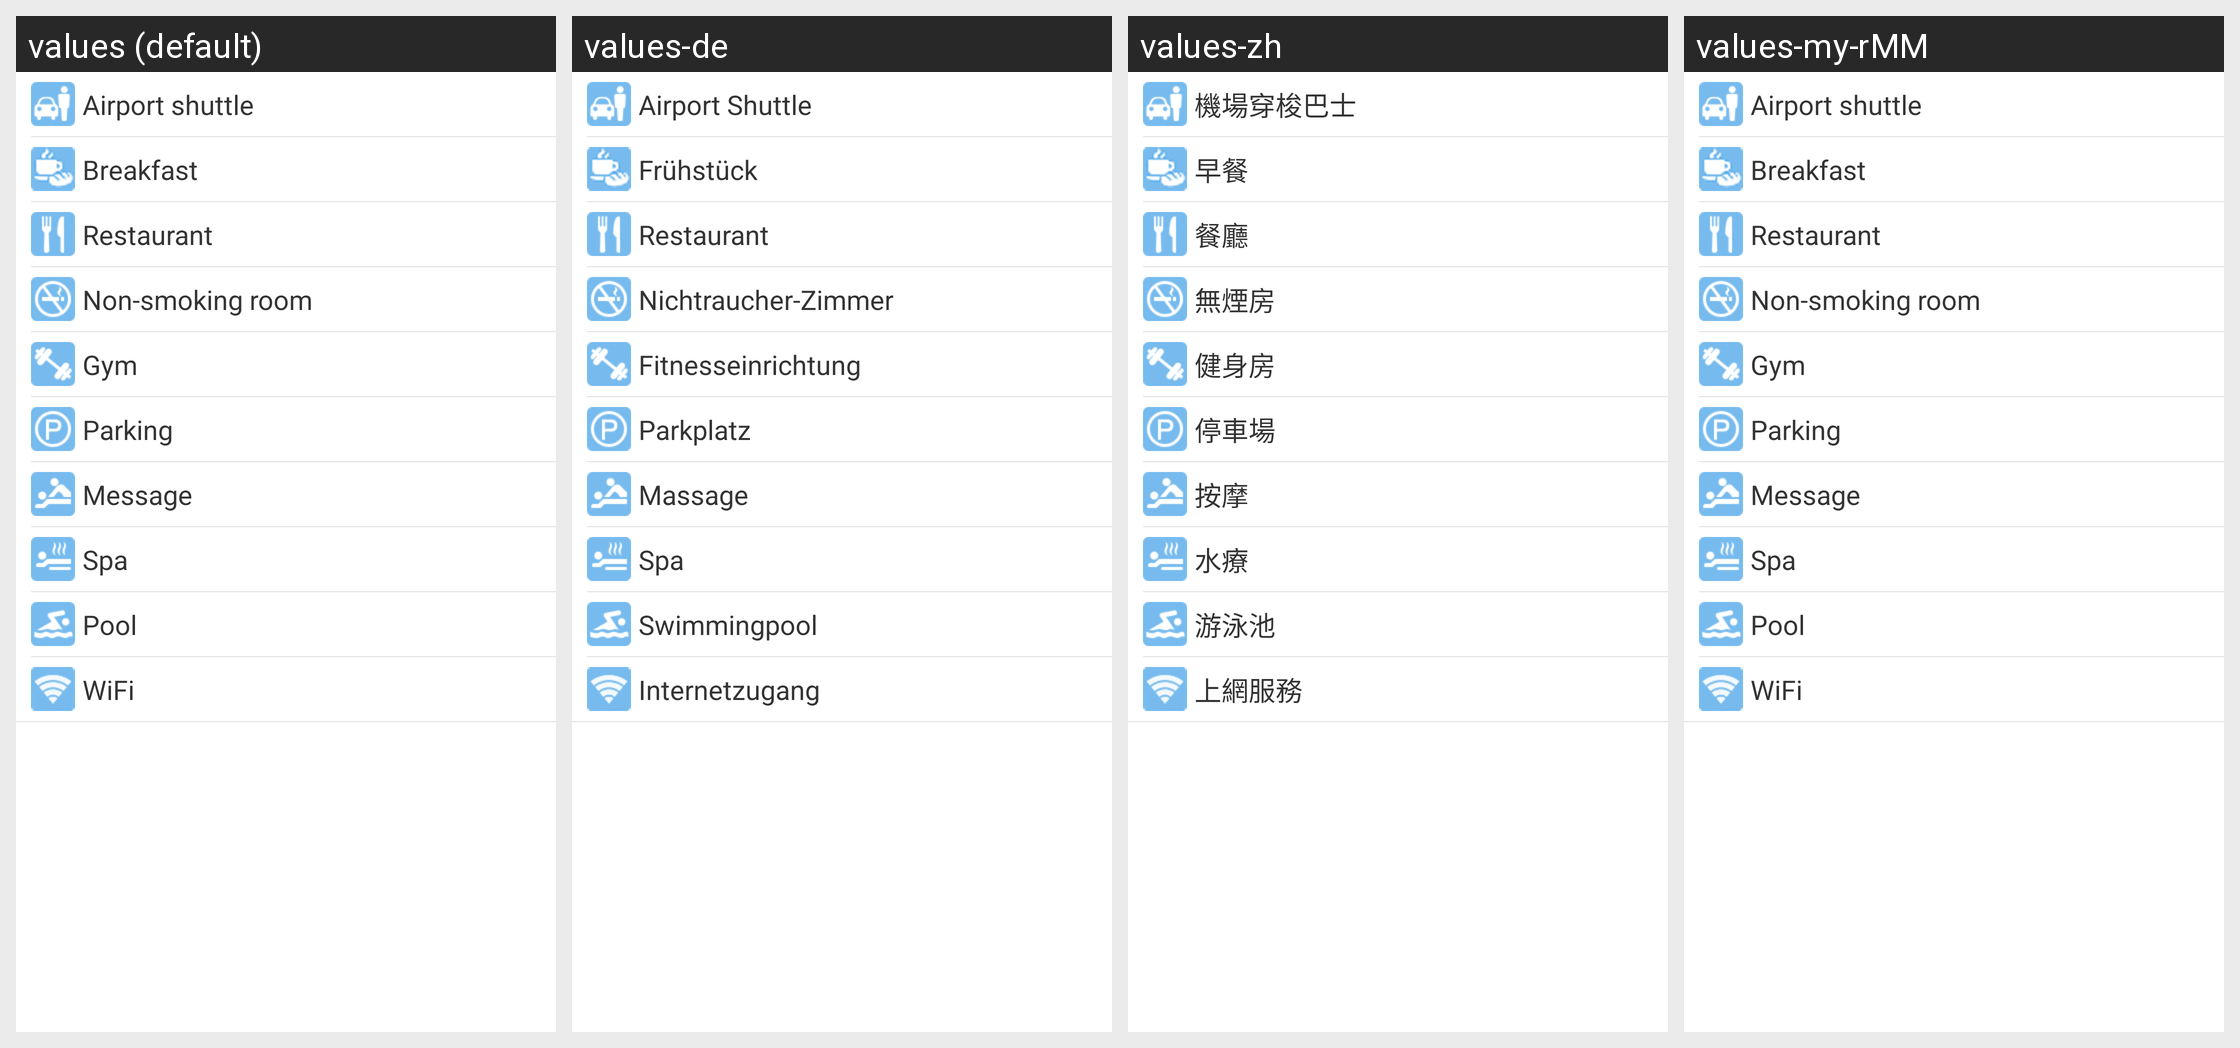

For this localized Android screen grid, give each drawn string resource with its value in every locale shown.
Android screen res/layout/fragment_hotel_filters_facilities.xml rendered under 4 locales, left to right: values (default), values-de, values-zh, values-my-rMM. Device: Nexus 5 (rendered at 1080×1920; each locale shown at half size, 540×960, under a caption strip naming it); theme Theme.MaterialComponents.DayNight.NoActionBar.
Other locales in the repository, not shown: values-af, values-am, values-ar, values-bg, values-bn-rBD, values-ca, values-cs, values-da, values-el, values-en-rIN, values-es, values-es-rUS, values-et-rEE, values-eu-rES, values-fi, values-fr, values-fr-rCA, values-gl-rES, values-hi, values-hr, values-hu, values-hy-rAM, values-in, values-is-rIS, values-it, values-iw, values-ja, values-ka-rGE, values-kk-rKZ, values-km-rKH, values-kn-rIN, values-ko, values-ky-rKG, values-lo-rLA, values-lt, values-lv, values-mk-rMK, values-ml-rIN, values-mn-rMN, values-mr-rIN, values-ms-rMY, values-nb, values-ne-rNP, values-nl, values-pl, values-pt-rBR, values-pt-rPT, values-ro, values-ru, values-si-rLK, values-sk, values-sl, values-sr, values-sv, values-sw, values-ta-rIN, values-te-rIN, values-th, values-tl, values-tr, values-uk, values-ur-rPK, values-uz-rUZ, values-vi, values-zh-rCN, values-zh-rHK, values-zh-rTW, values-zu.
Strings drawn on this screen, with the default value and each locale's value (text and hints the layout hard-codes, and strings that could not be matched under every locale, appear in the picture but are not listed):

hotel_facility_airport_shuttle
  values: Airport shuttle
  values-de: Airport Shuttle
  values-zh: 機場穿梭巴士
  values-my-rMM: Airport shuttle  [not translated; the default value is used]

hotel_facility_breakfast
  values: Breakfast
  values-de: Frühstück
  values-zh: 早餐
  values-my-rMM: Breakfast  [not translated; the default value is used]

hotel_facility_restaurant
  values: Restaurant
  values-de: Restaurant
  values-zh: 餐廳
  values-my-rMM: Restaurant  [not translated; the default value is used]

hotel_facility_non_smoking_room
  values: Non-smoking room
  values-de: Nichtraucher-Zimmer
  values-zh: 無煙房
  values-my-rMM: Non-smoking room  [not translated; the default value is used]

hotel_facility_gym
  values: Gym
  values-de: Fitnesseinrichtung
  values-zh: 健身房
  values-my-rMM: Gym  [not translated; the default value is used]

hotel_facility_parking
  values: Parking
  values-de: Parkplatz
  values-zh: 停車場
  values-my-rMM: Parking  [not translated; the default value is used]

hotel_facility_massage
  values: Message
  values-de: Massage
  values-zh: 按摩
  values-my-rMM: Message  [not translated; the default value is used]

hotel_facility_spa
  values: Spa
  values-de: Spa
  values-zh: 水療
  values-my-rMM: Spa  [not translated; the default value is used]

hotel_facility_pool
  values: Pool
  values-de: Swimmingpool
  values-zh: 游泳池
  values-my-rMM: Pool  [not translated; the default value is used]

hotel_facility_internet
  values: WiFi
  values-de: Internetzugang
  values-zh: 上網服務
  values-my-rMM: WiFi  [not translated; the default value is used]
